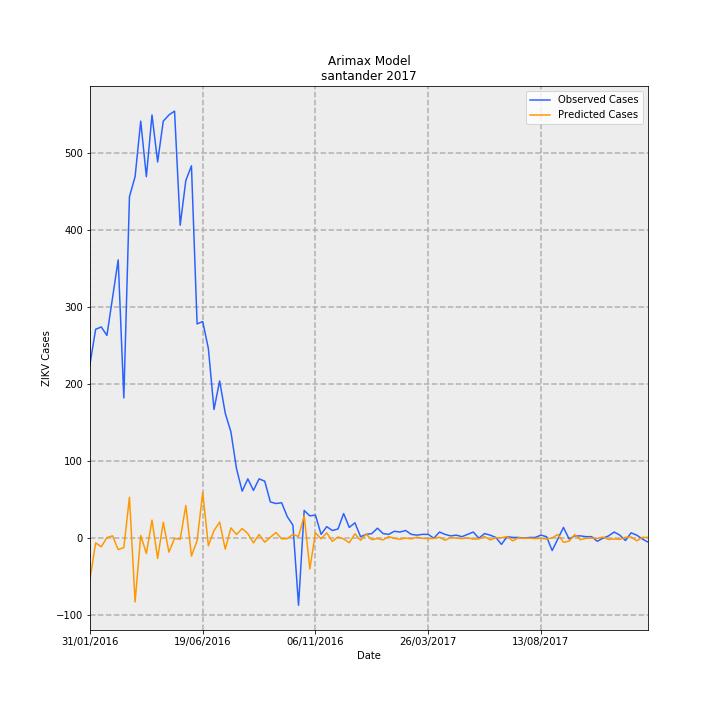

The file beside this chart, header and first rows:
Date, predictions_incidence, observed_incidence, Predicted Cases, Observed Cases, error
31/01/2016, -2.562, 10.97, -52.81, 226.0, 278.8
07/02/2016, -0.294, 13.15, -6.06, 271.0, 277.1
14/02/2016, -0.5391, 13.29, -11.11, 274.0, 285.1
21/02/2016, 0.04091, 12.76, 0.8431, 263.0, 262.2
28/02/2016, 0.1488, 15.14, 3.067, 312.0, 308.9
06/03/2016, -0.7147, 17.51, -14.73, 361, 375.7
13/03/2016, -0.5906, 8.83, -12.17, 182, 194.2
20/03/2016, 2.581, 21.49, 53.19, 443.0, 389.8
27/03/2016, -4.011, 22.75, -82.67, 469, 551.7
03/04/2016, 0.1677, 26.25, 3.456, 541.0, 537.5
10/04/2016, -0.9581, 22.75, -19.75, 469, 488.7
17/04/2016, 1.14, 26.64, 23.49, 549.0, 525.5
24/04/2016, -1.272, 23.68, -26.22, 488.0, 514.2
01/05/2016, 1.003, 26.25, 20.68, 541.0, 520.3
08/05/2016, -0.8737, 26.64, -18.01, 549.0, 567
15/05/2016, -0.0121, 26.88, -0.2493, 554.0, 554.2
22/05/2016, -0.06343, 19.7, -1.307, 406, 407.3
29/05/2016, 2.058, 22.51, 42.43, 464.0, 421.6
05/06/2016, -1.123, 23.43, -23.15, 483.0, 506.2
12/06/2016, -0.1548, 13.49, -3.19, 278.0, 281.2
19/06/2016, 2.88, 13.63, 59.36, 281.0, 221.6
26/06/2016, -0.4761, 11.94, -9.812, 246.0, 255.8
03/07/2016, 0.4826, 8.102, 9.947, 167, 157.1
10/07/2016, 1.016, 9.898, 20.94, 204.0, 183.1
17/07/2016, -0.6884, 7.86, -14.19, 162.0, 176.2
24/07/2016, 0.6503, 6.695, 13.4, 138.0, 124.6
31/07/2016, 0.2365, 4.367, 4.875, 90.0, 85.12
07/08/2016, 0.6076, 2.96, 12.52, 61.0, 48.48
14/08/2016, 0.2937, 3.736, 6.053, 77.0, 70.95
21/08/2016, -0.2929, 3.008, -6.038, 62, 68.04
28/08/2016, 0.2313, 3.736, 4.767, 77.0, 72.23
04/09/2016, -0.2501, 3.59, -5.154, 74.0, 79.15
11/09/2016, 0.06232, 2.28, 1.285, 47, 45.72
18/09/2016, 0.3589, 2.183, 7.398, 45.0, 37.6
25/09/2016, -0.03844, 2.232, -0.7922, 46.0, 46.79
02/10/2016, -0.02847, 1.359, -0.5867, 28, 28.59
09/10/2016, 0.242, 0.8248, 4.988, 17.0, 12.01
16/10/2016, 0.1054, -4.221, 2.171, -87.0, -89.17
23/10/2016, 1.413, 1.747, 29.13, 36.0, 6.869
30/10/2016, -1.936, 1.407, -39.91, 29.0, 68.91
06/11/2016, 0.3413, 1.456, 7.034, 30.0, 22.97
13/11/2016, -0.03881, 0.2426, -0.7999, 5.0, 5.8
20/11/2016, 0.3394, 0.7278, 6.995, 15.0, 8.005
27/11/2016, -0.2012, 0.4852, -4.147, 10.0, 14.15
04/12/2016, 0.0798, 0.5822, 1.645, 12.0, 10.36
11/12/2016, -0.04858, 1.553, -1.001, 32.0, 33
18/12/2016, -0.2845, 0.6793, -5.863, 14, 19.86
25/12/2016, 0.2813, 0.9704, 5.798, 20.0, 14.2
01/01/2017, -0.1311, 0.09704, -2.702, 2.0, 4.702
08/01/2017, 0.2523, 0.2426, 5.201, 5.0, -0.2011
15/01/2017, -0.08937, 0.2911, -1.842, 6.0, 7.842
22/01/2017, -0.01813, 0.6307, -0.3736, 13.0, 13.37
29/01/2017, -0.1057, 0.2911, -2.179, 6.0, 8.179
05/02/2017, 0.1014, 0.2426, 2.09, 5.0, 2.91
12/02/2017, -0.01099, 0.4367, -0.2265, 9.0, 9.226
19/02/2017, -0.06813, 0.3881, -1.404, 8.0, 9.404
26/02/2017, 0.01176, 0.4852, 0.2423, 10.0, 9.758
05/03/2017, -0.04031, 0.2426, -0.8308, 5.0, 5.831
12/03/2017, 0.06326, 0.1941, 1.304, 4.0, 2.696
19/03/2017, -0.006853, 0.2426, -0.1413, 5.0, 5.141
... 40 more rows
